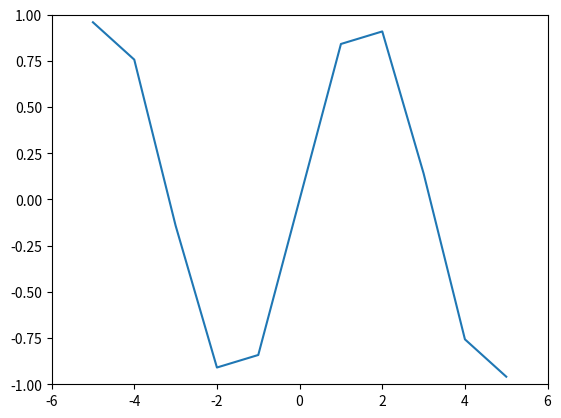

Write Python code to recreate this figure.
import matplotlib.pyplot as plot
import math
def f(x):
    return math.sin(x)

xs = list(range(-5, 6))
ys = []
for x in xs:
    ys.append(f(x))

plot.plot(xs, ys)
plot.axis([-6,6,-1.0,1.0])
plot.show()
